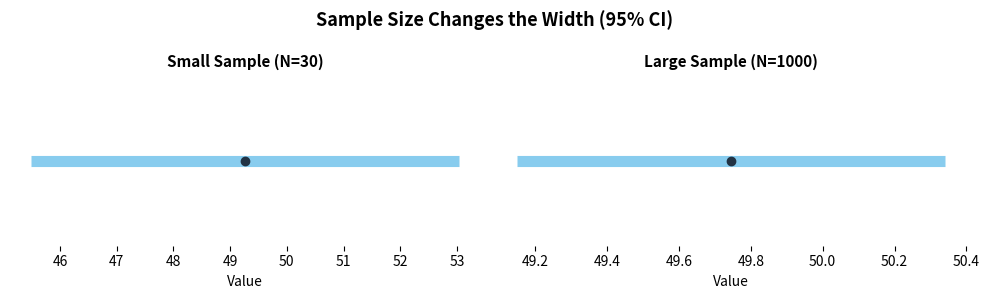

Recreate this plot in Python.
import numpy as np
import matplotlib.pyplot as plt
from scipy.stats import t, norm

np.random.seed(7)

# True population parameters (unknown in reality)
mu_true = 50
sigma_true = 10

# Two sample sizes
n_small, n_large = 30, 1000
alpha = 0.05  # 95% CI
use_t_for_small = True

# Draw samples
x_small = np.random.normal(mu_true, sigma_true, n_small)
x_large = np.random.normal(mu_true, sigma_true, n_large)

# Stats
xbar_small, s_small = x_small.mean(), x_small.std(ddof=1)
xbar_large, s_large = x_large.mean(), x_large.std(ddof=1)

# Critical values
crit_small = t.ppf(1 - alpha/2, df=n_small-1) if use_t_for_small else norm.ppf(1 - alpha/2)
crit_large = norm.ppf(1 - alpha/2)

# Margins
me_small = crit_small * s_small / np.sqrt(n_small)
me_large = crit_large * s_large / np.sqrt(n_large)

# Plot
fig, axs = plt.subplots(1, 2, figsize=(10, 3), sharey=True)
for ax, label, xbar, me in [
    (axs[0], f"Small Sample (N={n_small})", xbar_small, me_small),
    (axs[1], f"Large Sample (N={n_large})", xbar_large, me_large),
]:
    ax.hlines(0, xbar - me, xbar + me, linewidth=8, color="#88ccee")
    ax.plot(xbar, 0, "o", color="#223344")
    ax.set_title(label, fontsize=11, fontweight="bold")
    ax.set_xlabel("Value")
    ax.set_yticks([])
    for spine in ["top","left","right","bottom"]:
        ax.spines[spine].set_visible(False)

fig.suptitle("Sample Size Changes the Width (95% CI)", fontsize=13, fontweight="bold")
plt.tight_layout()
plt.show()
